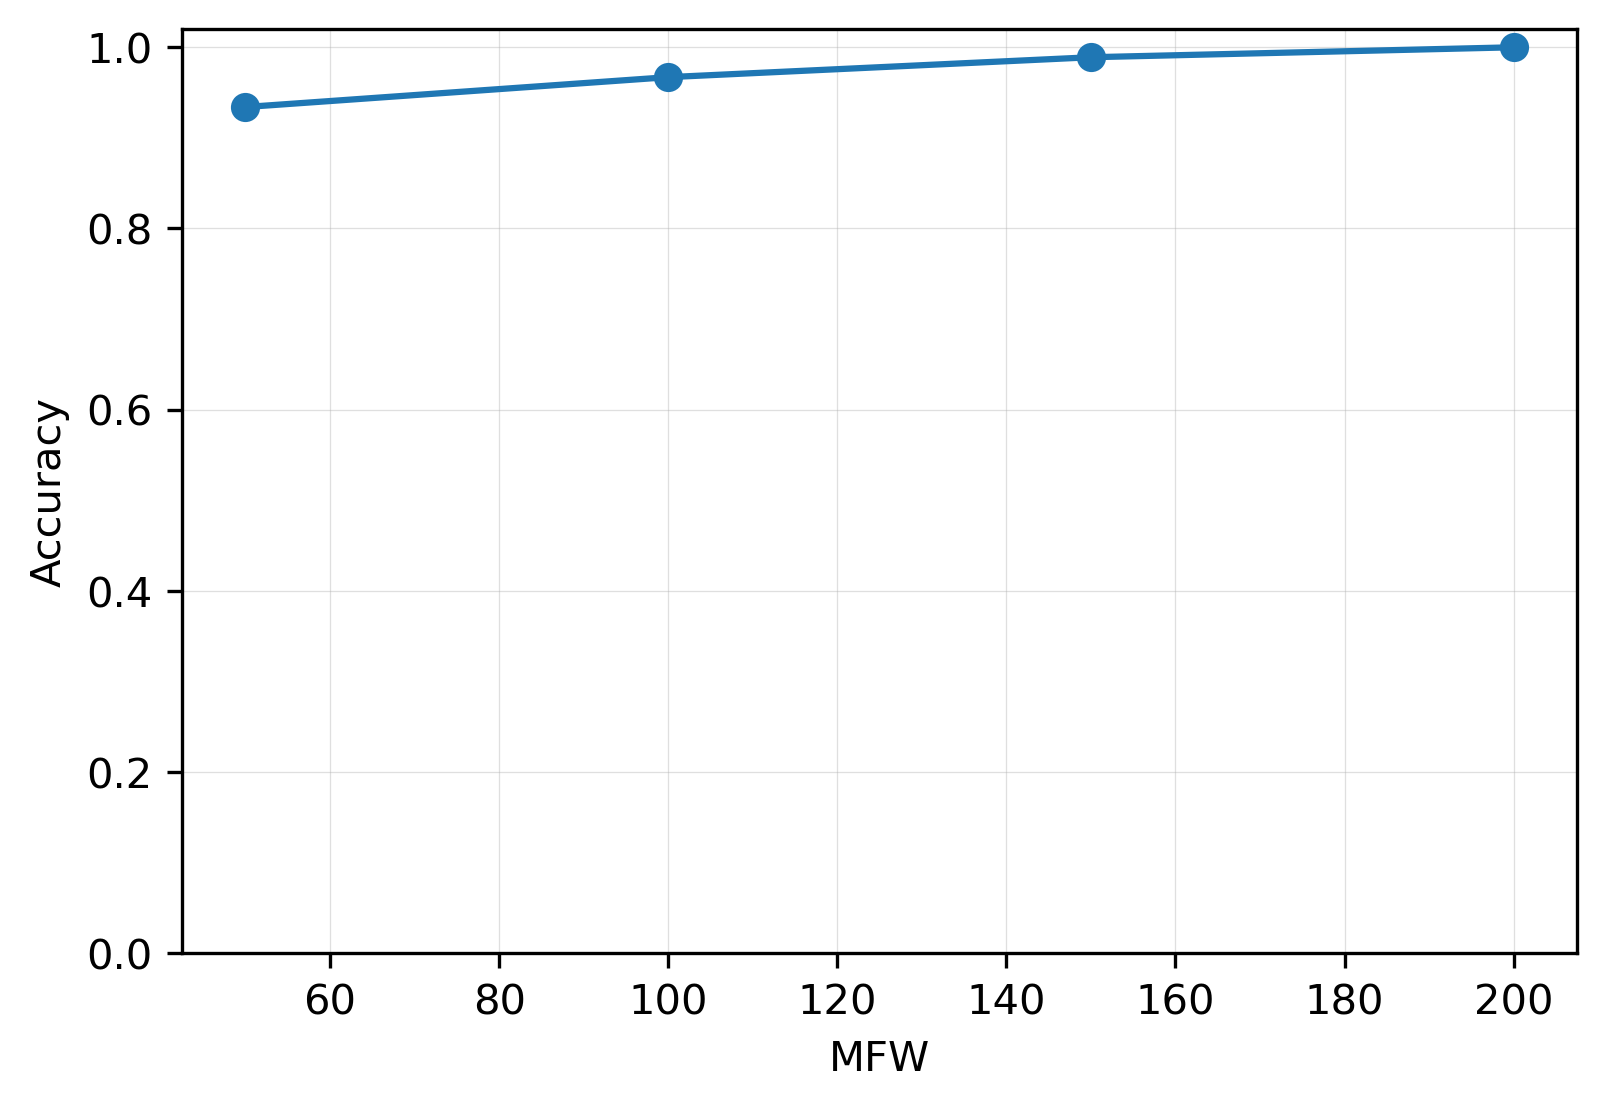

The file beside this chart, header and first rows:
mfw_n, accuracy, n_docs
50, 0.9341, 91
100, 0.967, 91
150, 0.989, 91
200, 1.0, 91
